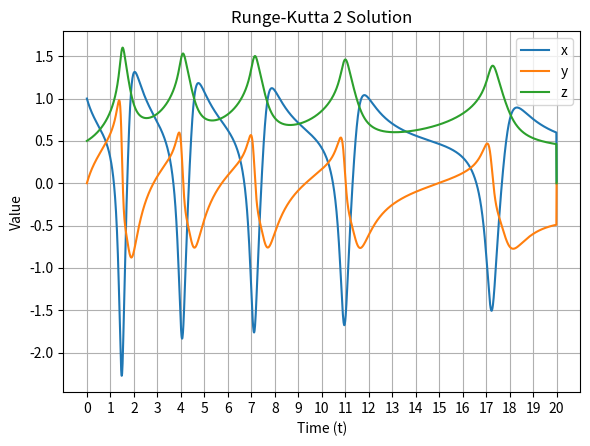
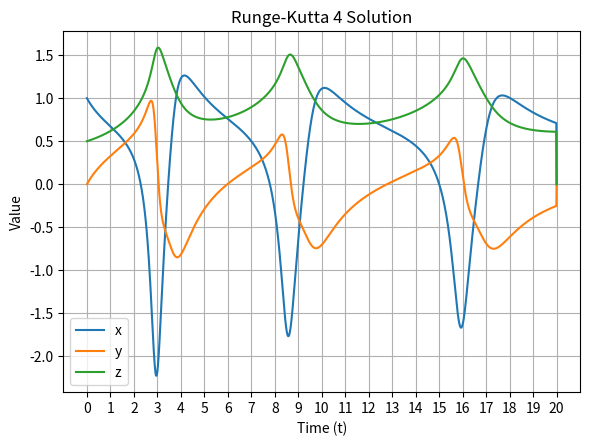

These figures' Python source, in order:
import numpy as np
import matplotlib.pyplot as plt

a, b, c = 1, -1.5, 0.2

def F(t, X):
    x, y, z = X # Deconstruct X into components.
    return np.array( # Construct a nparray with new values from system (dx/dt, dy/dt, dz/dt).
        [
            (-a * np.pow(x, 3)) + (3 * b * y * np.pow(z, 4)),
            (a * np.pow(x, 3)) - (b * y * np.pow(z, 2)),
            (-b * y * np.pow(z, 2)) + (c * np.sin(x)),
        ]
    )

def rungeKutta2Step(t, X, dt): # Runge-Kutta 2
    k1 = F(t, X)
    k2 = F(t + dt, X + (k1 * dt))
    return X + ((k1 + k2) * dt * 0.5) # New value of X.

def rungeKutta4Step(t, X, dt): # Runge-Kutta 4
    k1 = F(t, X)
    k2 = F(t + (dt * 0.5), X + (k1 * dt * 0.5))
    k3 = F(t + (dt * 0.5), X + (k2 * dt * 0.5))
    k4 = F(t + dt,   X + (k3 * dt))
    return X + ((k1 + (k2 * 0.5) + (k3 * 0.5) + k4) * dt / 6) # New value of X.

def integrate(rungeKuttaMethod, initial_conditions, t_max, dt): # Function to integrate to time t_max with dt and initial conditions
    steps = int(t_max / dt) # Total steps in integration.
    X = np.zeros((steps + 1, 3)) # Initialise nparray with columns of all zeros.
    X[0] = initial_conditions # Set initial conditions.
    for t in range(1, steps): # Iterate through each delta step.
        X[t] = rungeKuttaMethod(t, X[t - 1], dt) # Set each t value to the Runge-Kutta returned value for the last X value.
    return X # Return each step of X.

def plot(X, t_max, dt, title): # Plot X against time.
    size_t = max(t_max, 18)  # Set minimum plot size.
    plt.figure(figsize=(size_t / 3, (size_t + 5) * 9 / 48)) # Size the plot so x-axis isn't squished and adjust height to 16:9 ratio.
    plt.plot(X[:, 0], label="x") # Plot x-values.
    plt.plot(X[:, 1], label="y") # Plot y-values.
    plt.plot(X[:, 2], label="z") # Plot z-values.
    total_ticks = int(t_max + 1) # Total ticks is actual +1 as starts at 0.
    plt.xticks( # Show the x-axis in seconds not dt.
        np.arange(0, total_ticks / dt, 1 / dt),
        range(0, total_ticks, 1),
    )
    plt.xlabel("Time (t)") # Label x-axis.
    plt.ylabel("Value") # Label y-axis.
    plt.title(title) # Title plot.
    plt.legend() # Add legend.
    plt.grid(True) # Show gridlines.
    plt.show() # Display plot.

# Initial conditions & total time to integrate for (along with precision dt).

initial_conditions = [1.0, 0.0, 0.5]
t_max = 20.0
dt = 0.01

# Integrate.

X_RungeKutta2 = integrate(rungeKutta2Step, initial_conditions, t_max, dt)
X_RungeKutta4 = integrate(rungeKutta4Step, initial_conditions, t_max, dt)

# Plot results.

plot(X_RungeKutta2, t_max, dt, "Runge-Kutta 2 Solution")
plot(X_RungeKutta4, t_max, dt, "Runge-Kutta 4 Solution")
